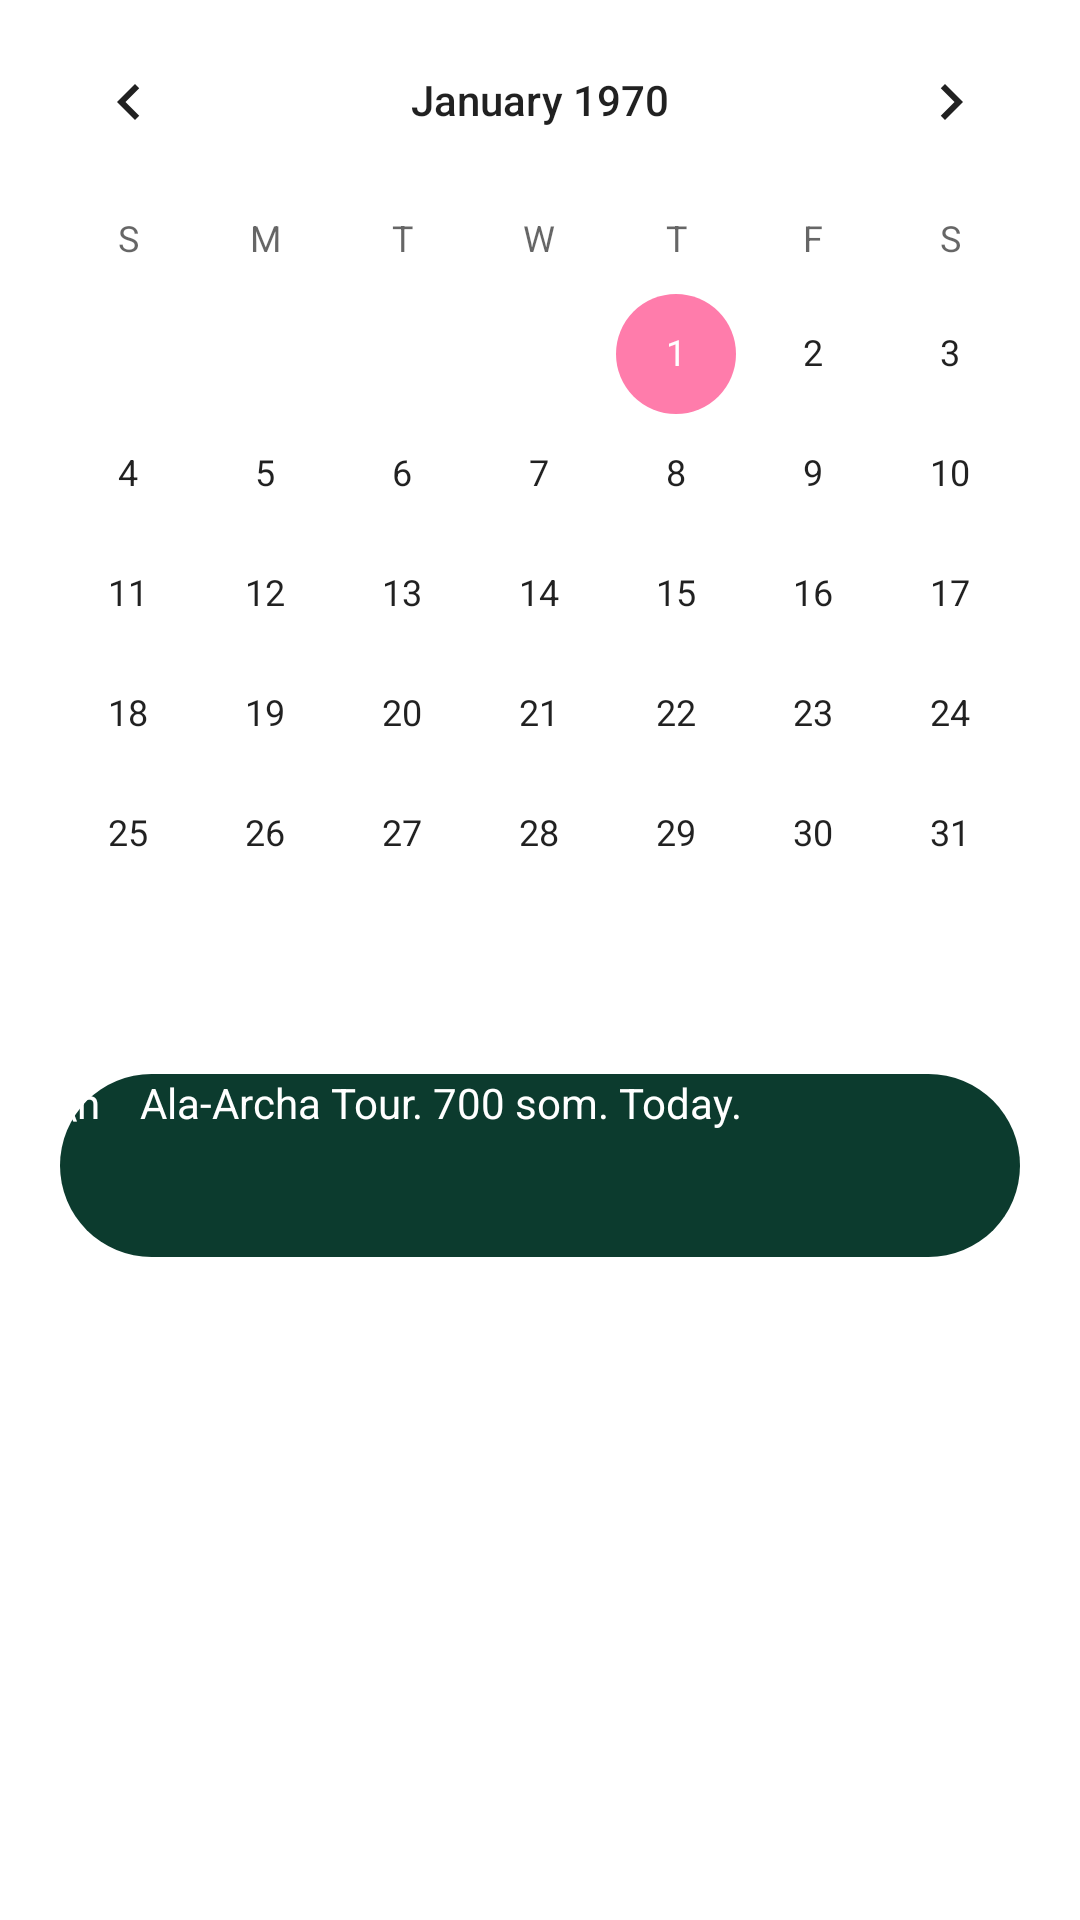

Android layout source for this screen:
<!-- AndroidManifest.xml: application theme Theme.Finaldemo -->
<!-- res/layout/activity_calendar.xml -->
<?xml version="1.0" encoding="utf-8"?>
<RelativeLayout
    xmlns:android="http://schemas.android.com/apk/res/android"
    xmlns:app="http://schemas.android.com/apk/res-auto"
    android:layout_width="match_parent"
    android:layout_height="match_parent"
    android:background="@color/white">

    <CalendarView
        android:id="@+id/calendarView"
        android:layout_width="match_parent"
        android:layout_height="wrap_content" />

    <TextView
        android:id="@+id/textView"
        android:layout_width="342dp"
        android:layout_height="61dp"
        android:layout_below="@+id/calendarView"
        android:layout_alignParentStart="true"
        android:layout_alignParentEnd="true"
        android:layout_marginStart="20dp"
        android:layout_marginTop="20dp"
        android:layout_marginEnd="20dp"
        android:layout_marginBottom="20dp"
        android:background="@drawable/rounded_rectangle"
        android:text="\n    Ala-Archa Tour. 700 som. Today."
        android:textColor="@android:color/white"
        />

</RelativeLayout>
<!-- resources referenced by this layout -->
<resources>
  <color name="white">#FEFAEO</color>
  <!-- drawable rounded_rectangle (drawable) -->
  <shape xmlns:android="http://schemas.android.com/apk/res/android"
      android:shape="rectangle">
  
      <solid android:color="#0C3B2E" />
  
      <corners android:radius="32dp" />
  
  </shape>
  <style name="Theme.Finaldemo" parent="Theme.MaterialComponents.DayNight.DarkActionBar">
          
          <item name="colorPrimary">@color/purple_500</item>
          <item name="colorPrimaryVariant">@color/purple_700</item>
          <item name="colorOnPrimary">@color/white</item>
          
          <item name="colorSecondary">@color/teal_200</item>
          <item name="colorSecondaryVariant">@color/teal_700</item>
          <item name="colorOnSecondary">@color/black</item>
          
          <item name="android:statusBarColor" tools:targetApi="l">?attr/colorPrimaryVariant</item>
          
      </style>
  <color name="purple_500"> #8D9773</color>
  <color name="purple_700">#8D9773</color>
  <color name="teal_200">#FF7CAB</color>
  <color name="teal_700">#FF7CAB</color>
  <color name="black">#252828</color>
</resources>
